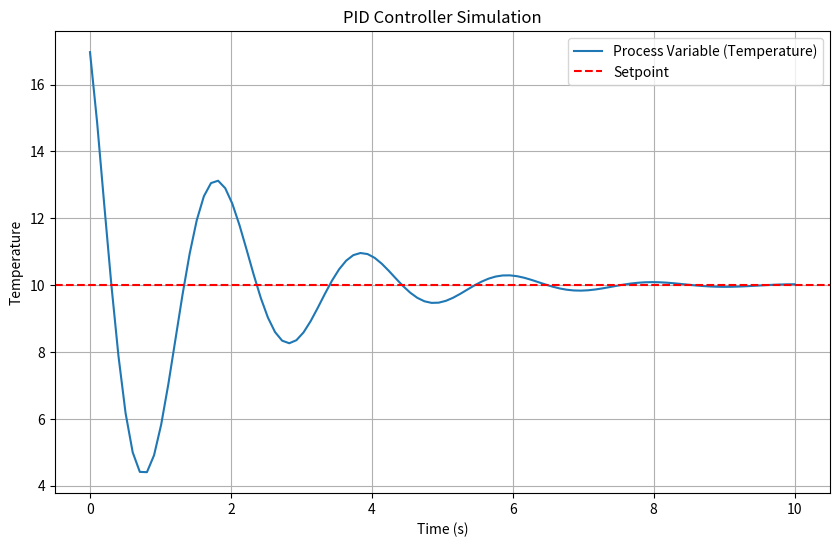

Write Python code to recreate this figure.
import matplotlib.pyplot as plt
import numpy as np

class PIDController:
    def __init__(self, Kp, Ki, Kd, setpoint):
        self.Kp = Kp
        self.Ki = Ki
        self.Kd = Kd
        self.setpoint = setpoint
        self.previous_error = 0
        self.integral = 0

    def compute(self, process_variable, dt):
            # Calculate error
            error = self.setpoint - process_variable
            
            # Proportional term
            P_out = self.Kp * error
            
            # Integral term
            self.integral += error * dt
            I_out = self.Ki * self.integral
            
            # Derivative term
            derivative = (error - self.previous_error) / dt
            D_out = self.Kd * derivative
            
            # Compute total output
            output = P_out + I_out + D_out
            
            # Update previous error
            self.previous_error = error
            
            return output

# Initialize PID controller
setpoint = 10  # Desired temperature
pid = PIDController(Kp=1, Ki=10, Kd=0.1, setpoint=setpoint)
# Simulation parameters
time = np.linspace(0, 10, 100)  # 10 seconds, 100 steps
dt = time[1] - time[0]
process_variable = 20  # Initial temperature
process_values = []
# Simulate the process
for t in time:
    # PID control output
    control_output = pid.compute(process_variable, dt)
    
    # Simulate process dynamics (heating rate proportional to control output)
    process_variable += control_output * dt - 0.1 * (process_variable - 20) * dt  # Heat loss
    
    # Store the process variable
    process_values.append(process_variable)
# Plot results
plt.figure(figsize=(10, 6))
plt.plot(time, process_values, label='Process Variable (Temperature)')
plt.axhline(y=setpoint, color='r', linestyle='--', label='Setpoint')
plt.xlabel('Time (s)')
plt.ylabel('Temperature')
plt.title('PID Controller Simulation')
plt.legend()
plt.grid()
plt.show()
